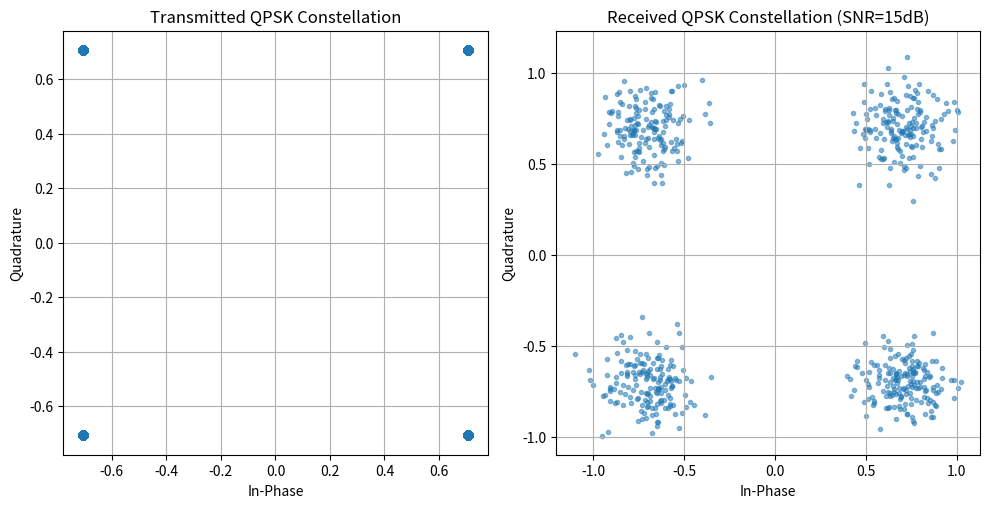

Reproduce this figure in Python.
import numpy as np
import matplotlib.pyplot as plt

# --- 1. 시뮬레이션 파라미터 설정 ---
N_FFT = 64          # FFT 크기 (부반송파 개수)
N_CP = 16           # Cyclic Prefix 길이
N_symbols = 10      # 전송할 OFDM 심볼 개수
MODULATION = 'QPSK' # 변조 방식
SNR_dB = 15        # 신호 대 잡음비 (dB)

# QPSK 심볼 맵핑 (00:1+j, 01:1-j, 10:-1+j, 11:-1-j) / 정규화
qpsk_map = {
    (0,0): (1+1j)/np.sqrt(2),
    (0,1): (1-1j)/np.sqrt(2),
    (1,0): (-1+1j)/np.sqrt(2),
    (1,1): (-1-1j)/np.sqrt(2)
}

# --- 2. 송신부 (Transmitter) ---

# (1) 랜덤 비트 생성
tx_bits = np.random.randint(0, 2, size=(N_FFT * 2 * N_symbols)) # QPSK 이므로 2bit

# (2) QPSK 변조
tx_symbols = []
for i in range(0, len(tx_bits), 2):
    bit_pair = tuple(tx_bits[i:i+2]) # (i,i+1 번째의 위치) 2개씩 자르기
    # tuple 자료형 -> 변경 불가능한 자료형 (?,?)
    tx_symbols.append(qpsk_map[bit_pair])
tx_symbols = np.array(tx_symbols)

# (3) OFDM 심볼 생성 (IFFT + Cyclic Prefix) : 시간단위
ofdm_tx_payload = np.zeros(N_symbols * (N_FFT + N_CP), dtype=complex)
for i in range(N_symbols):
    # 직렬-병렬 변환(serial to parallel)
    symbol_block = tx_symbols[i*N_FFT : (i+1)*N_FFT] 
    # 긴 배열을 subcarrier 묶음으로 잘라 여러 개로 만들기 위해
    
    # IFFT: 주파수 영역 신호를 시간 영역 신호로 변환
    time_signal = np.fft.ifft(symbol_block, N_FFT)
    
    # Cyclic Prefix 추가
    cp = time_signal[-N_CP:] #뒤에서부터 N_CP 만큼 
    ofdm_symbol = np.concatenate([cp, time_signal])
    
    # 전송 페이로드에 저장(parallel to serial)
    ofdm_tx_payload[i*(N_FFT+N_CP) : (i+1)*(N_FFT+N_CP)] = ofdm_symbol

# --- 3. 채널 (Channel) ---

# (1) 신호 전력 계산
signal_power = np.mean(np.abs(ofdm_tx_payload)**2)

# (2) 잡음 전력 계산 (SNR 기반)
snr_linear = 10**(SNR_dB / 10)
noise_power = signal_power / snr_linear

# (3) AWGN 잡음 생성 및 추가 (가우시안 분포)
noise = np.sqrt(noise_power/2) * (np.random.randn(len(ofdm_tx_payload)) + 1j*np.random.randn(len(ofdm_tx_payload)))
ofdm_rx_payload = ofdm_tx_payload + noise


# --- 4. 수신부 (Receiver) ---
rx_symbols = []
for i in range(N_symbols):
    # (1) OFDM 심볼 분리 및 i번째 Cyclic Prefix 제거
    rx_ofdm_symbol = ofdm_rx_payload[i*(N_FFT+N_CP) : (i+1)*(N_FFT+N_CP)] # serial to parallel
    rx_time_signal = rx_ofdm_symbol[N_CP:] #N_CP부터 끝까지 
    
    # (2) FFT: 시간 영역 신호를 주파수 영역 신호로 변환
    freq_signal = np.fft.fft(rx_time_signal, N_FFT)
    rx_symbols.extend(freq_signal) # 현재 rx_symbol은 리스트임

rx_symbols = np.array(rx_symbols) # 수학적 계산의 용이를 위해 np array로 변환

# (3) QPSK 복조
rx_bits = []
for s in rx_symbols:
    # 수신된 심볼과 가장 가까운 QPSK 심볼을 찾아 비트로 변환
    # 결정 규칙: 양수 -> 1, 음수 -> 0
    demod_real = 1 if s.real > 0 else 0
    demod_imag = 1 if s.imag > 0 else 0

    # 미리 부호에 따라 bit 결정 규칙이 존재함
    if demod_real == 1 and demod_imag == 1:       # +1+j 에 가까움 
        rx_bits.extend([1, 1])
    elif demod_real == 1 and demod_imag == 0:     # +1-j 에 가까움 
        rx_bits.extend([1, 0])
    elif demod_real == 0 and demod_imag == 1:     # -1+j 에 가까움
        rx_bits.extend([0, 1])
    else: # demod_real == 0 and demod_imag == 0   # -1-j 에 가까움 
        rx_bits.extend([0, 0])

# --- 5. 성능 평가 및 시각화 ---

# (1) 비트 에러율 (BER) 계산
num_errors = np.sum(tx_bits != rx_bits)
ber = num_errors / len(tx_bits)
print(f"SNR: {SNR_dB} dB")
print(f"Bit Error Rate (BER): {ber:.4f} ({num_errors} / {len(tx_bits)})")

# (2) 성상도 (Constellation) 시각화
plt.figure(figsize=(10,8))
# 송신 신호
plt.subplot(1, 2, 1)
plt.scatter(tx_symbols.real, tx_symbols.imag, marker='o')
plt.title('Transmitted QPSK Constellation')
plt.xlabel('In-Phase')
plt.ylabel('Quadrature')
plt.grid(True)
plt.axis('square')

# 수신 신호
plt.subplot(1, 2, 2)
plt.scatter(rx_symbols.real, rx_symbols.imag, marker='.', alpha=0.5)
plt.title(f'Received QPSK Constellation (SNR={SNR_dB}dB)')
plt.xlabel('In-Phase')
plt.ylabel('Quadrature')
plt.grid(True)
plt.axis('square')

plt.tight_layout()
plt.show()